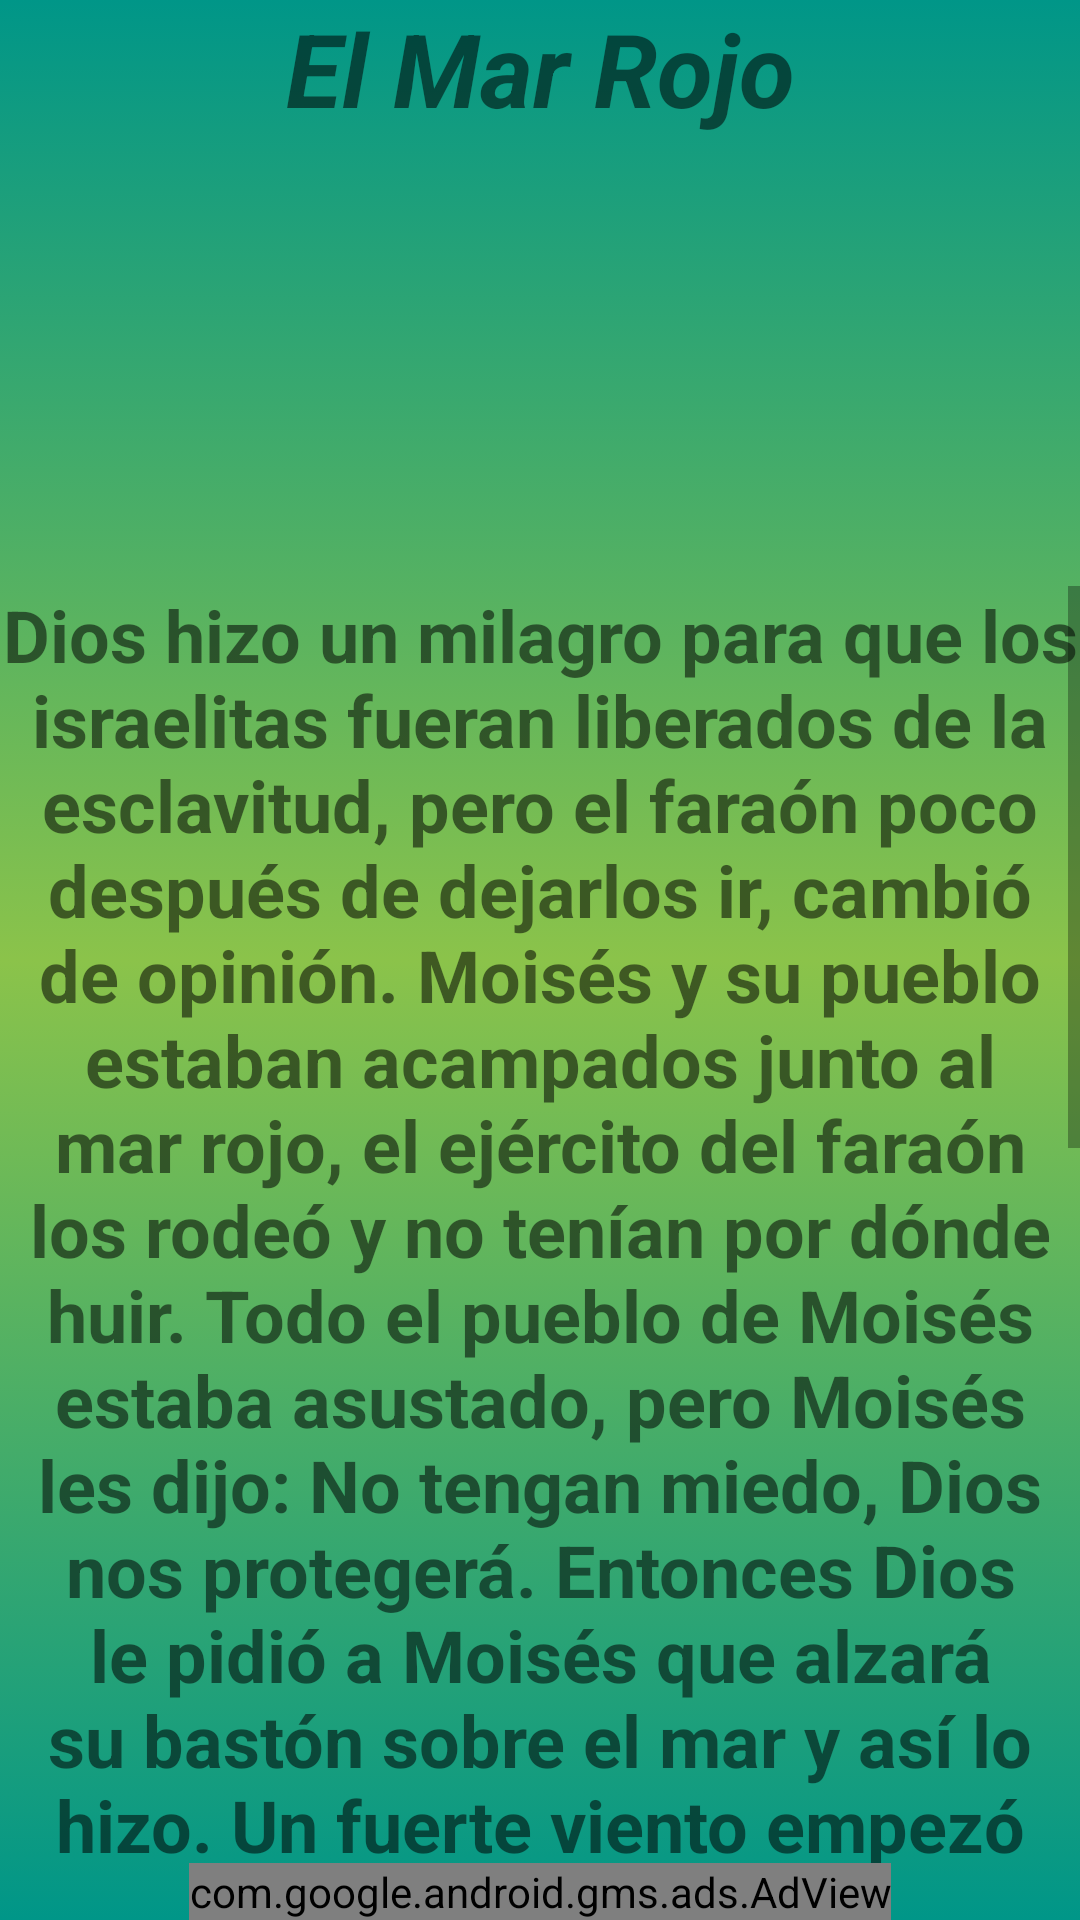

Write the Android layout XML for this screen, with the resource values it uses.
<!-- AndroidManifest.xml: application theme Theme.Prayer -->
<!-- res/layout/cuento12.xml -->
<?xml version="1.0" encoding="utf-8"?>
<androidx.constraintlayout.widget.ConstraintLayout xmlns:android="http://schemas.android.com/apk/res/android"
    xmlns:app="http://schemas.android.com/apk/res-auto"
    xmlns:tools="http://schemas.android.com/tools"
    android:layout_width="match_parent"
    android:layout_height="match_parent"
    android:background="@drawable/fondo_degradado"
    tools:context=".Cuento12">

    <TextView
        android:id="@+id/titulo_cuento15"
        android:layout_width="match_parent"
        android:layout_height="wrap_content"
        android:text="@string/cuento12_El_Mar_Rojo"
        android:textAlignment="center"
        android:textSize="34sp"
        android:textStyle="bold|italic"
        app:layout_constraintBottom_toTopOf="@+id/img_arca_noe"
        app:layout_constraintEnd_toEndOf="parent"
        app:layout_constraintStart_toStartOf="parent"
        app:layout_constraintTop_toTopOf="parent" />

    <com.google.android.gms.ads.AdView
        android:id="@+id/adViewcuentocuento12"
        android:layout_width="wrap_content"
        android:layout_height="wrap_content"
        android:layout_alignParentBottom="true"
        android:layout_centerHorizontal="true"
        app:adSize="BANNER"
        app:adUnitId="ca-app-pub-1008936073037880/9912111781"
        app:layout_constraintBottom_toBottomOf="parent"
        app:layout_constraintEnd_toEndOf="parent"
        app:layout_constraintStart_toStartOf="parent"></com.google.android.gms.ads.AdView>

    <ScrollView
        android:id="@+id/scrollView19"
        android:layout_width="match_parent"
        android:layout_height="0dp"
        app:layout_constraintBottom_toTopOf="@+id/adViewcuentocuento12"
        app:layout_constraintTop_toBottomOf="@+id/img_arca_noe"
        tools:ignore="UnknownIdInLayout">

        <LinearLayout
            android:layout_width="match_parent"
            android:layout_height="wrap_content"
            android:orientation="vertical">

            <TextView
                android:id="@+id/texto_15"
                android:layout_width="match_parent"
                android:layout_height="wrap_content"
                android:text="@string/texto_cuento12"
                android:textAlignment="center"
                android:textSize="24sp"
                android:textStyle="bold" />
        </LinearLayout>
    </ScrollView>

    <ImageView
        android:id="@+id/img_arca_noe"
        android:layout_width="200dp"
        android:layout_height="150dp"
        app:layout_constraintBottom_toTopOf="@+id/scrollView19"
        app:layout_constraintEnd_toStartOf="@+id/play_boton_cuenot12"
        app:layout_constraintStart_toEndOf="@+id/pausa_boton_cuento12"
        app:layout_constraintTop_toBottomOf="@+id/titulo_cuento15"
        tools:srcCompat="@tools:sample/avatars" />

    <ImageButton
        android:id="@+id/play_boton_cuenot12"
        android:layout_width="48dp"
        android:layout_height="48dp"
        android:background="@drawable/play_img"

        app:layout_constraintBottom_toTopOf="@+id/scrollView19"
        app:layout_constraintEnd_toEndOf="parent"
        app:layout_constraintStart_toEndOf="@+id/img_arca_noe"
        app:layout_constraintTop_toBottomOf="@+id/titulo_cuento15"
        tools:ignore="SpeakableTextPresentCheck" />

    <ImageButton
        android:id="@+id/pausa_boton_cuento12"
        android:layout_width="wrap_content"
        android:layout_height="wrap_content"
        android:background="@drawable/ic_baseline_pause_circle_filled_24"

        app:layout_constraintBottom_toTopOf="@+id/scrollView19"
        app:layout_constraintEnd_toStartOf="@+id/img_arca_noe"
        app:layout_constraintStart_toStartOf="parent"
        app:layout_constraintTop_toBottomOf="@+id/titulo_cuento15"
        tools:ignore="SpeakableTextPresentCheck" />


</androidx.constraintlayout.widget.ConstraintLayout>
<!-- resources referenced by this layout -->
<resources>
  <!-- drawable fondo_degradado (drawable) -->
  <?xml version="1.0" encoding="utf-8"?>
  <selector xmlns:android="http://schemas.android.com/apk/res/android">
      <item>
          <shape android:shape="rectangle">
              <gradient
                  android:startColor="#009688"
                  android:centerColor="#8BC34A"
  
                  android:endColor="#009688"
                  android:angle="270"/>
  
  
  
  
  
  
          </shape>
  
  
  
  
      </item>
  
  </selector>
  <string name="cuento12_El_Mar_Rojo">El Mar Rojo</string>
  <string name="texto_cuento12">Dios hizo un milagro para que los israelitas fueran liberados de la esclavitud, pero el faraón poco después de dejarlos ir, cambió de opinión. Moisés y su pueblo estaban acampados junto al mar rojo, el ejército del faraón los rodeó y no tenían por dónde huir. Todo el pueblo de Moisés estaba asustado, pero Moisés les dijo: "No tengan miedo, Dios nos protegerá". Entonces Dios le pidió a Moisés que alzará su bastón sobre el mar y así lo hizo. Un fuerte viento empezó a soplar y las aguas del mar rojo se separaron quedando así un camino seco en medio del mar. La gente de Moisés cruzó apresuradamente en medio del mar y llegaron al otro lado a salvo, pero el faraón no sé rindió así que los persiguió por el mar. Dios le dijo a Moisés que volviera al alzar su bastón y las gigantescas paredes de agua volvieron a su lugar quedándose el faraón y su ejército bajo el mar. Los israelitas viendo lo que Dios había hecho para protegerlos se sintieron muy felices y empezaron a cantar cánticos de alabanzas a Dios para agradecerle.</string>
  <style name="Theme.Prayer" parent="Theme.MaterialComponents.DayNight.NoActionBar">
          
          <item name="colorPrimary">#FFC107</item>
          <item name="colorPrimaryVariant">@color/md_lime_800</item>
          <item name="colorOnPrimary">@color/black</item>
          
          <item name="colorSecondary">@color/teal_200</item>
          <item name="colorSecondaryVariant">@color/teal_700</item>
          <item name="colorOnSecondary">@color/black</item>
          
          <item name="android:statusBarColor" tools:targetApi="l">?attr/colorPrimaryVariant</item>
          
      </style>
  <color name="md_lime_800">#9E9D24</color>
  <color name="black">#FF000000</color>
  <color name="teal_200">#FF03DAC5</color>
  <color name="teal_700">#FF018786</color>
</resources>
